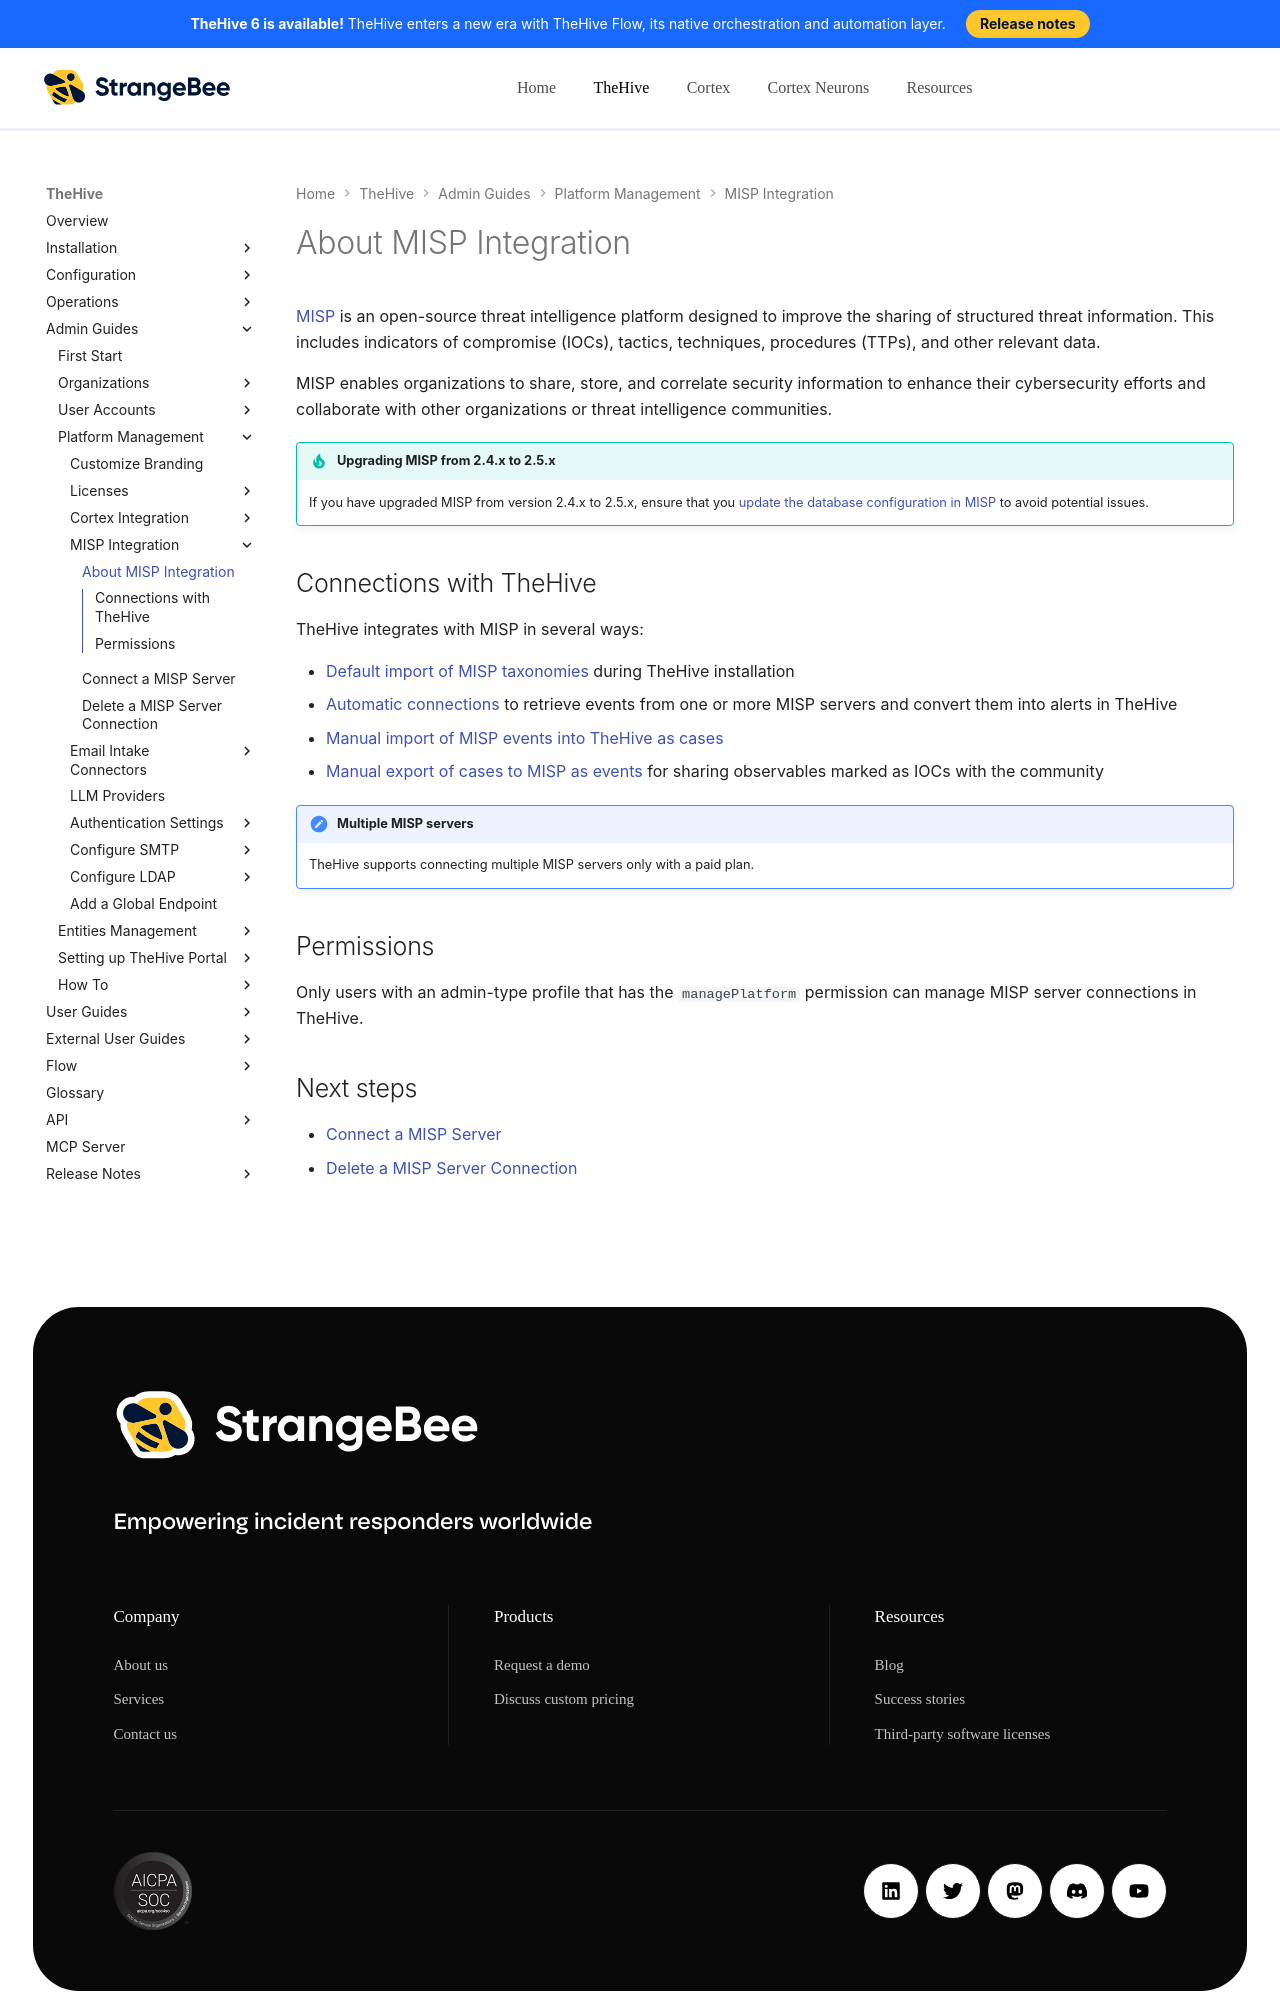

repository: StrangeBeeCorp/docs · page: thehive/administration/misp-integration/about-misp-integration/index.html · generator: mkdocs

# About MISP Integration

[MISP](https://www.misp-project.org/){target=_blank} is an open-source threat intelligence platform designed to improve the sharing of structured threat information. This includes indicators of compromise (IOCs), tactics, techniques, procedures (TTPs), and other relevant data.

MISP enables organizations to share, store, and correlate security information to enhance their cybersecurity efforts and collaborate with other organizations or threat intelligence communities.

{% include-markdown "includes/upgrade-misp.md" %}

## Connections with TheHive

TheHive integrates with MISP in several ways:

* [Default import of MISP taxonomies](../../administration/taxonomies/about-taxonomies.md) during TheHive installation
* [Automatic connections](connect-a-misp-server.md) to retrieve events from one or more MISP servers and convert them into alerts in TheHive
* [Manual import of MISP events into TheHive as cases](../../user-guides/analyst-corner/cases/create-a-new-case.md#create-a-case-from-a-misp-event)
* [Manual export of cases to MISP as events](../../user-guides/analyst-corner/cases/export-a-case-to-misp.md) for sharing observables marked as IOCs with the community

!!! note "Multiple MISP servers"
    TheHive supports connecting multiple MISP servers only with a paid plan.
